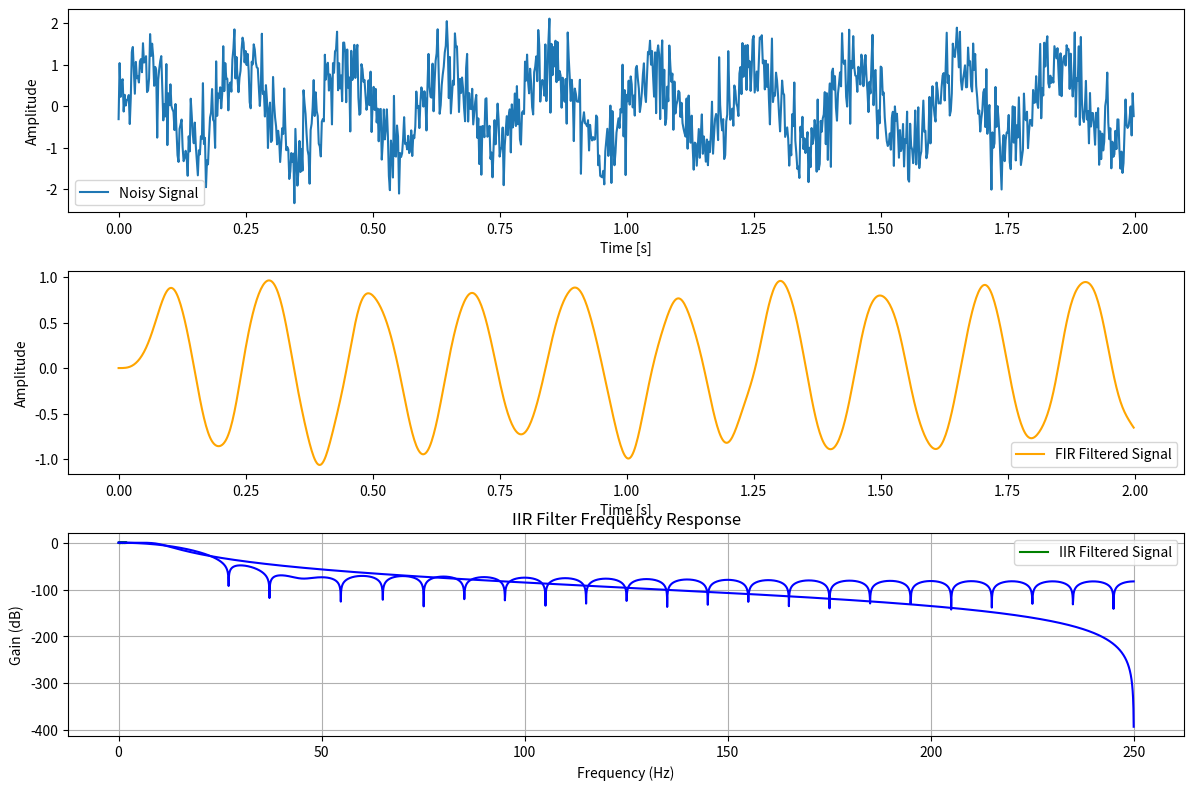

Here is the Python script that generated this plot:
# -*- coding: utf-8 -*-
"""Python Project.ipynb

Automatically generated by Colab.

Original file is located at
    https://colab.research.google.com/<link-removed>
"""

import numpy as np
import matplotlib.pyplot as plt
from scipy.signal import firwin, lfilter, freqz, butter, filtfilt


def design_fir_filter(order, cutoff, fs, filter_type='low'):
    nyq = 0.5 * fs
    normalized_cutoff = np.array(cutoff) / nyq

    if filter_type == 'low':
        pass_zero = True
    elif filter_type == 'high':
        pass_zero = False
    elif filter_type in ['bandpass', 'bandstop']:
        pass_zero = filter_type
    else:
        raise ValueError("Invalid filter_type. Choose from 'low', 'high', 'bandpass', 'bandstop'.")


    fir_coeff = firwin(order + 1, normalized_cutoff, pass_zero=pass_zero)
    return fir_coeff

def design_iir_filter(order, cutoff, fs, filter_type='low'):
    nyq = 0.5 * fs
    normalized_cutoff = np.array(cutoff) / nyq
    b, a = butter(order, normalized_cutoff, btype=filter_type, analog=False)
    return b, a

def apply_filter(b, a, signal, use_filtfilt=False):
    if use_filtfilt:
        filtered_signal = filtfilt(b, a, signal) # zero-phase filtering
    else:
        filtered_signal = lfilter(b, a, signal)
    return filtered_signal

def plot_frequency_response(b, a=1, fs=1.0, title='Frequency Response'):
    w, h = freqz(b, a, worN=8000)

    plt.plot((fs * 0.5 / np.pi) * w, 20 * np.log10(abs(h)), 'b')
    plt.title(title)
    plt.xlabel('Frequency (Hz)')
    plt.ylabel('Gain (dB)')
    plt.grid(True)
    plt.show()
if __name__ == "__main__":
    fs = 500.0      # Sampling frequency (Hz)
    t = np.arange(0, 2.0, 1/fs) # Time vector for 2 seconds


    # Create a noisy signal: 5 Hz sine + white noise + 50 Hz interference
    freq_signal = 5.0
    noisy_signal = (
        np.sin(2 * np.pi * freq_signal * t) +
        0.5 * np.random.randn(len(t)) +
        0.3 * np.sin(2 * np.pi * 50 * t)
    )


    # Filter parameters
    fir_order = 50
    iir_order = 4
    cutoff = 10 # cutoff frequency (Hz)
    filter_type = 'low' # lowpass filter

    # Design FIR filter
    fir_b = design_fir_filter(fir_order, cutoff, fs, filter_type)


    # Design IIR filter

    iir_b, iir_a = design_iir_filter(iir_order, cutoff, fs, filter_type)


    # Apply filters
    fir_filtered = lfilter(fir_b, [1.0], noisy_signal)
    iir_filtered = apply_filter(iir_b, iir_a, noisy_signal, use_filtfilt=True)


    # Plot time domain signals
    plt.figure(figsize=(12, 8))

    plt.subplot(3, 1, 1)
    plt.plot(t, noisy_signal, label='Noisy Signal')
    plt.legend()
    plt.xlabel('Time [s]')
    plt.ylabel('Amplitude')

    plt.subplot(3, 1, 2)
    plt.plot(t, fir_filtered, label='FIR Filtered Signal', color='orange')
    plt.legend()
    plt.xlabel('Time [s]')
    plt.ylabel('Amplitude')

    plt.subplot(3, 1, 3)
    plt.plot(t, iir_filtered, label='IIR Filtered Signal', color='green')
    plt.legend()
    plt.xlabel('Time [s]')
    plt.ylabel('Amplitude')

    plt.tight_layout()

    plt.show()


    # Plot frequency responses
    plot_frequency_response(fir_b, fs=fs, title='FIR Filter Frequency Response')
    plot_frequency_response(iir_b, iir_a, fs=fs, title='IIR Filter Frequency Response')